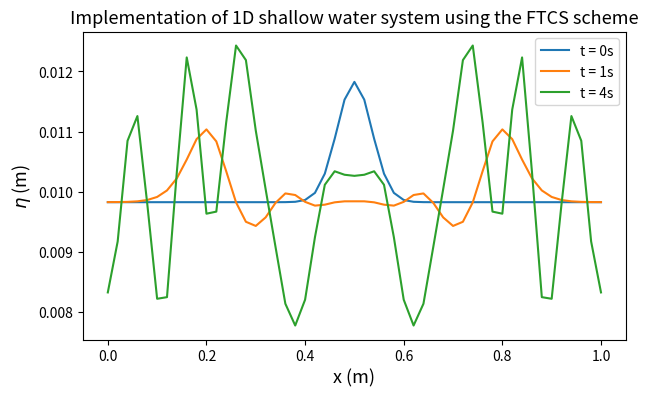

Reproduce this figure in Python.
# -*- coding: utf-8 -*-
"""
Lab08 Question 2
Simulating the shallow water system
[redacted]

This code simulates the 1D shallow water system using FTCS scheme
"""


import numpy as np
import matplotlib.pyplot as plt

L = 1. # width of the system
dx = 0.02 # grid spacing
x = np.arange(0,L+dx,dx) # x values

J = 50 # number of divisions in grid
g = 9.81 # gravitational acceleration

eta_b = 0. # flat bottom topography
H = 0.01 # water column height at rest
u_0 = 0. #boundary condition at x = 0
u_L = 0. #boundary condition at x = L

dt = 0.01 #timestep, in second
A = 0.002 # in metre
mu = 0.5 # in metre
sigma = 0.05 # in metre

epsilon = dt/1000

# given times
t1 = 0.0 # t1 = 0
t2 = 1.0 # t2 = 1.
t3 = 4.0 # t3 = 4.
tend = t3 + epsilon # end time

# define F(u,eta)
def F(u,eta):
    return u**2/2+ g*eta , (eta-eta_b)*u

#create arrays
u = np.zeros(J+1,float)
u[0] = u_0
u[J] = u_L
u[1:J] = 0
u_new = np.zeros(J+1,float)
u_new[0] = u_0
u_new[J] = u_L
eta = H + A*np.exp(-(x-mu)**2/sigma**2) - np.mean(A*np.exp(-(x-mu)**2/sigma**2))
eta_new = np.zeros(J+1,float)


# Main loop
t = 0.0 # start time
water = [] # empty list for eta
while t < tend:
    # flux of the system
    F_u, F_eta =  F(u,eta)
    # calculate the new value of u and eta
    for j in range(1,J):
        u_new[0] = 0. # boundary condition of u, x = 0
        u_new[J] = 0. # boundary condition of u, x = L
        
        eta_new[0] = eta[0] - dt/dx*(F_eta[1] - F_eta[0]) # boundary condition of eta, x = 0
        eta_new[J] = eta[J] - dt/dx*(F_eta[J] - F_eta[J-1]) # boundary condition of eta, x =L
        
        u_new[j] = u[j] - dt/2/dx*(F_u[j+1]-F_u[j-1])
        eta_new[j] = eta[j] - dt/2/dx*(F_eta[j+1]-F_eta[j-1])
        
    
    u = np.copy(u_new)
    eta = np.copy(eta_new)
    t += dt
    # append eta at the given times
    if abs(t-t2) < epsilon:
        water.append(eta)
    if abs(t-t3) < epsilon:
        water.append(eta)
        
# calculate eta at t = 0
eta0 = H + A*np.exp(-(x-mu)**2/sigma**2) - np.mean(A*np.exp(-(x-mu)**2/sigma**2))

# plot the 1D shallow water system at the given times
plt.figure(figsize=(7,4))
plt.plot(x,eta0,  label = 't = 0s')
plt.plot(x,water[0], label = 't = 1s')
plt.plot(x,water[1], label = 't = 4s')
plt.xlabel('x (m)', fontsize = '13')
plt.ylabel('$\eta$ (m)', fontsize = '13')
plt.title('Implementation of 1D shallow water system using the FTCS scheme', fontsize = '13')
plt.legend()





























